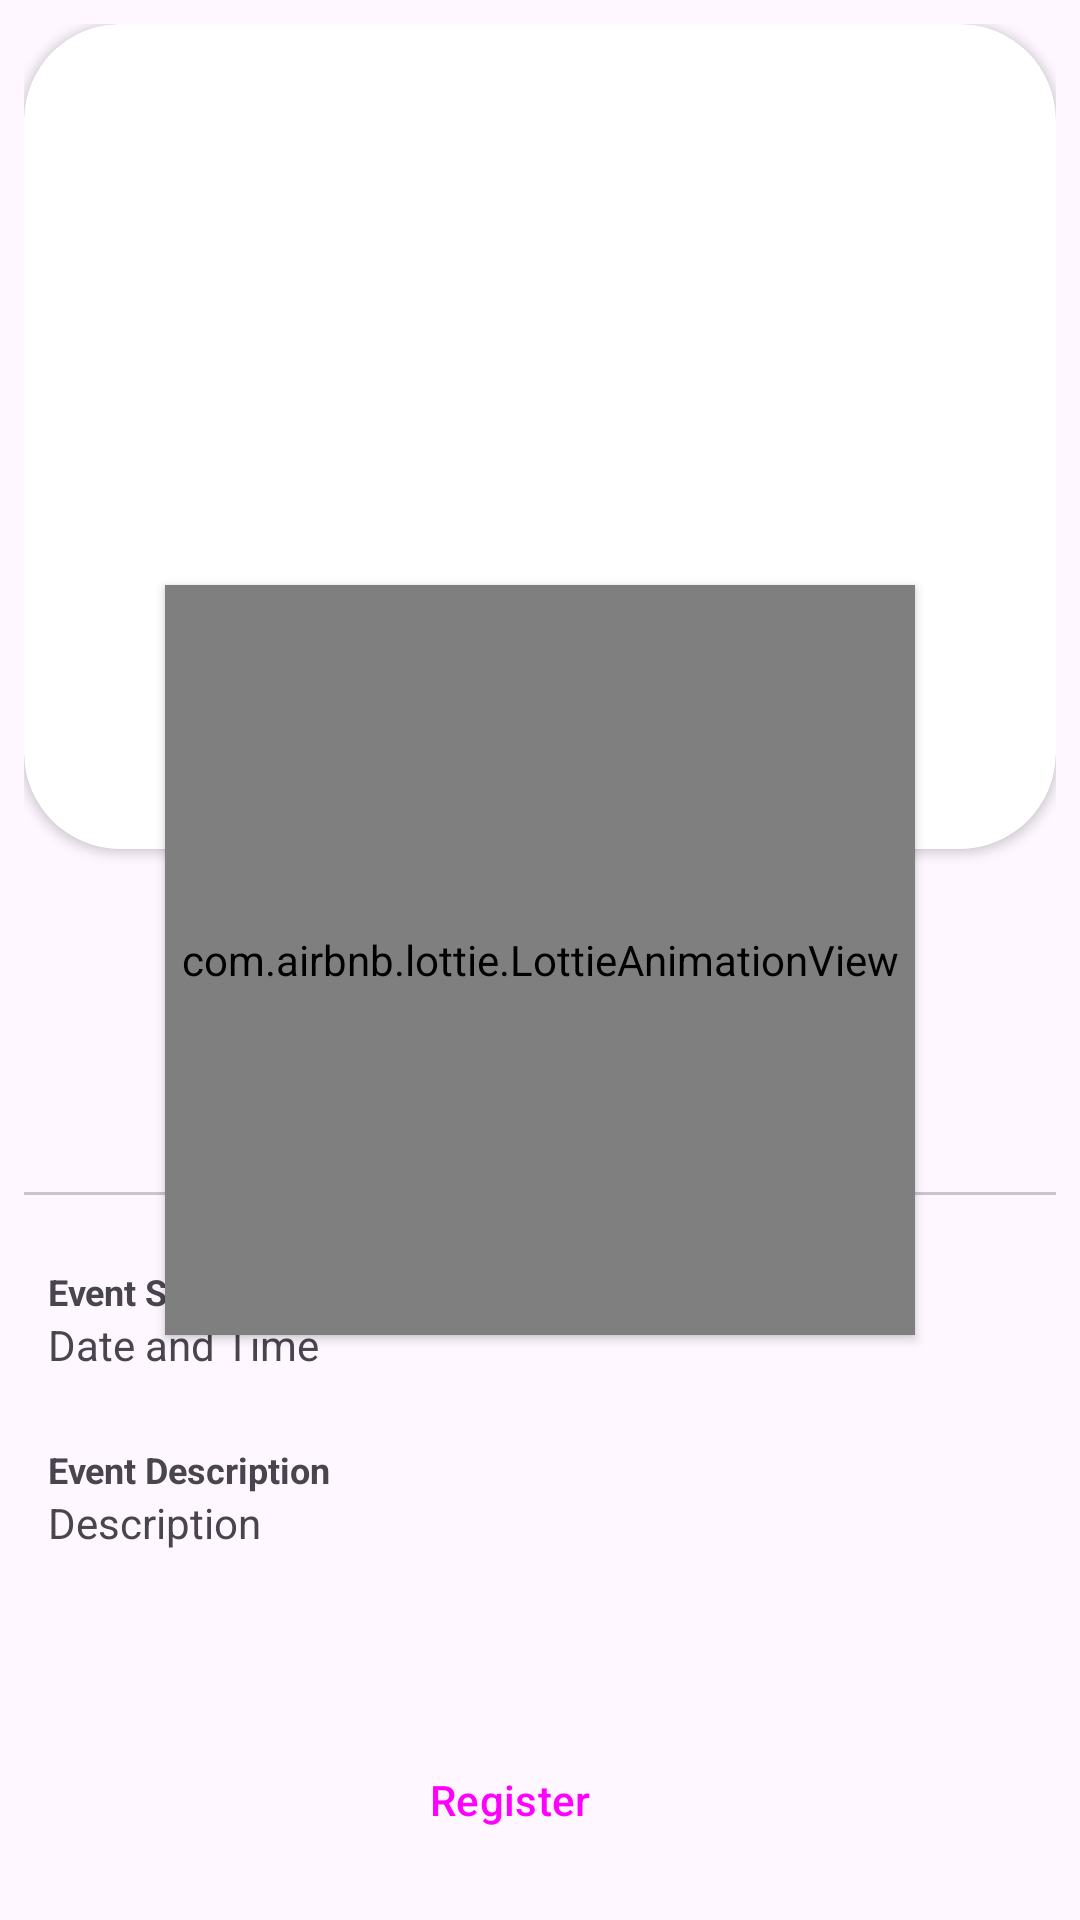

Reconstruct the res/layout file that produces this screen, plus the resources it refers to.
<!-- AndroidManifest.xml: application theme Theme.AndroidFundamentalFirstSubmission -->
<!-- res/layout/activity_detail.xml -->
<?xml version="1.0" encoding="utf-8"?>
<androidx.constraintlayout.widget.ConstraintLayout xmlns:android="http://schemas.android.com/apk/res/android"
  xmlns:app="http://schemas.android.com/apk/res-auto"
  xmlns:tools="http://schemas.android.com/tools"
  android:id="@+id/main"
  android:layout_width="match_parent"
  android:layout_height="match_parent"
  tools:context=".ui.activity.detail.DetailActivity"
  >
  <com.airbnb.lottie.LottieAnimationView
    android:id="@+id/loading"
    android:layout_width="250dp"
    android:layout_height="250dp"
    app:lottie_autoPlay="true"
    app:lottie_loop="true"
    android:elevation="2dp"
    app:lottie_rawRes="@raw/loading_primary"
    app:layout_constraintStart_toStartOf="parent"
    app:layout_constraintEnd_toEndOf="parent"
    app:layout_constraintTop_toTopOf="parent"
    app:layout_constraintBottom_toBottomOf="parent"
    />

  <ScrollView
      android:layout_width="0dp"
      android:layout_height="0dp"
      app:layout_constraintBottom_toTopOf="@+id/registerButton"
      app:layout_constraintEnd_toEndOf="parent"
      app:layout_constraintHorizontal_bias="1.0"
      app:layout_constraintStart_toStartOf="parent"
      app:layout_constraintTop_toTopOf="parent"
      app:layout_constraintVertical_bias="0.0">

    <androidx.constraintlayout.widget.ConstraintLayout
        android:layout_width="match_parent"
        android:layout_height="wrap_content"
        android:layout_margin="8dp">

      <androidx.cardview.widget.CardView
          android:id="@+id/card_image"
          android:layout_width="match_parent"
          android:layout_height="275dp"
          app:cardCornerRadius="32dp"
          app:layout_constraintStart_toStartOf="parent"
          app:layout_constraintTop_toTopOf="parent">

        <ImageView
            android:id="@+id/image_detail"
            android:layout_width="match_parent"
            android:layout_height="match_parent"
            android:contentDescription="@string/content_image"
            android:foreground="@drawable/gradient_background"
            android:src="@drawable/placeholder"
            app:layout_constraintEnd_toEndOf="parent"
            app:layout_constraintStart_toStartOf="parent"
            app:layout_constraintTop_toTopOf="parent" />
      </androidx.cardview.widget.CardView>

      <TextView
          android:id="@+id/detail_title"
          android:layout_width="wrap_content"
          android:layout_height="wrap_content"
          android:layout_marginTop="8dp"
          android:text="@string/title"
          android:textSize="16sp"
          android:textStyle="bold"
          app:layout_constraintEnd_toEndOf="@id/card_image"
          app:layout_constraintStart_toStartOf="@id/card_image"
          app:layout_constraintTop_toBottomOf="@id/card_image" />

      <TextView
          android:id="@+id/detail_owner"
          android:layout_width="wrap_content"
          android:layout_height="wrap_content"
          android:layout_marginTop="8dp"
          android:text="@string/event_owner"
          android:textSize="12sp"
          app:layout_constraintEnd_toEndOf="@id/detail_title"
          app:layout_constraintStart_toStartOf="@id/detail_title"
          app:layout_constraintTop_toBottomOf="@id/detail_title" />

      <LinearLayout
          android:id="@+id/three_spec"
          android:layout_width="wrap_content"
          android:layout_height="wrap_content"
          android:layout_marginTop="28dp"
          android:orientation="horizontal"
          app:layout_constraintEnd_toEndOf="@id/detail_owner"
          app:layout_constraintStart_toStartOf="@id/detail_owner"
          app:layout_constraintTop_toBottomOf="@id/detail_owner">

        <TextView
            android:id="@+id/detail_category"
            android:layout_width="wrap_content"
            android:layout_height="wrap_content"
            android:text="@string/category"
            android:textSize="12sp" />

        <TextView
            android:id="@+id/city_name"
            android:layout_width="wrap_content"
            android:layout_height="wrap_content"
            android:layout_marginHorizontal="12dp"
            android:text="@string/city_name"
            android:textSize="12sp" />

        <TextView
            android:id="@+id/detail_quota"
            android:layout_width="wrap_content"
            android:layout_height="wrap_content"
            android:text="@string/quota"
            android:textSize="12sp" />
      </LinearLayout>

      <com.google.android.material.tabs.TabLayout
          android:id="@+id/tabs"
          android:layout_width="match_parent"
          android:layout_height="1dp"
          android:layout_marginTop="16dp"
          android:contentDescription="@string/spacer"
          app:layout_constraintTop_toBottomOf="@+id/three_spec" />

      <TextView
          android:id="@+id/time_begin_title"
          android:layout_width="wrap_content"
          android:layout_height="wrap_content"
          android:layout_marginStart="8dp"
          android:layout_marginTop="24dp"
          android:text="@string/event_start"
          android:textSize="12sp"
          android:textStyle="bold"
          app:layout_constraintStart_toStartOf="parent"
          app:layout_constraintTop_toBottomOf="@id/tabs" />

      <TextView
          android:id="@+id/detail_time"
          android:layout_width="wrap_content"
          android:layout_height="wrap_content"
          android:layout_marginStart="8dp"
          android:text="@string/date_and_time"
          app:layout_constraintStart_toStartOf="parent"
          app:layout_constraintTop_toBottomOf="@id/time_begin_title" />

      <TextView
          android:id="@+id/event_desc_title"
          android:layout_width="wrap_content"
          android:layout_height="wrap_content"
          android:layout_marginStart="8dp"
          android:layout_marginTop="24dp"
          android:text="@string/event_description"
          android:textSize="12sp"
          android:textStyle="bold"
          app:layout_constraintStart_toStartOf="parent"
          app:layout_constraintTop_toBottomOf="@id/detail_time" />

      <TextView
          android:id="@+id/detail_description"
          android:layout_width="wrap_content"
          android:layout_height="wrap_content"
          android:layout_marginStart="8dp"
          android:text="@string/description"
          app:layout_constraintStart_toStartOf="parent"
          app:layout_constraintTop_toBottomOf="@id/event_desc_title" />
    </androidx.constraintlayout.widget.ConstraintLayout>
  </ScrollView>

  <Button
    android:id="@+id/registerButton"
    android:layout_width="0dp"
    android:layout_height="wrap_content"
    android:text="@string/register"
    android:layout_marginStart="16dp"
    android:layout_marginBottom="16dp"
    style="@style/Widget.Material3.Button.IconButton.Filled"
    app:layout_constraintBottom_toBottomOf="parent"
    app:layout_constraintEnd_toStartOf="@id/favouriteButton"
    app:layout_constraintStart_toStartOf="parent"
    />

  <Button
    android:id="@+id/favouriteButton"
    android:layout_width="wrap_content"
    android:layout_height="wrap_content"
    android:layout_marginBottom="16dp"
    android:layout_marginEnd="16dp"
    style="?attr/materialIconButtonFilledTonalStyle"
    app:icon="@drawable/baseline_favorite_border_24"
    app:layout_constraintBottom_toBottomOf="parent"
    app:layout_constraintEnd_toEndOf="parent"
    app:layout_constraintStart_toEndOf="@id/registerButton"
    />
</androidx.constraintlayout.widget.ConstraintLayout>
<!-- resources referenced by this layout -->
<resources>
  <!-- drawable gradient_background (drawable) -->
  <?xml version="1.0" encoding="utf-8"?>
  <shape xmlns:android="http://schemas.android.com/apk/res/android"
      android:shape="rectangle">
  
      <gradient
          android:angle="0"
          android:startColor="#00000000"
          android:centerColor="#D0FFFFFF"
          android:endColor="#FFFFFF" />
  
  </shape>
  <string name="category">Category</string>
  <string name="city_name">City Name</string>
  <string name="content_image">content image</string>
  <string name="date_and_time">Date and Time</string>
  <string name="description">Description</string>
  <string name="event_description">Event Description</string>
  <string name="event_owner">Event Owner</string>
  <string name="event_start">Event Start</string>
  <string name="quota">Quota</string>
  <string name="register">Register</string>
  <string name="spacer">Spacer</string>
  <string name="title">Title</string>
  <style name="Theme.AndroidFundamentalFirstSubmission" parent="Base.Theme.AndroidFundamentalFirstSubmission" />
  <style name="Base.Theme.AndroidFundamentalFirstSubmission" parent="Theme.Material3.DayNight">
      
      <item name="colorPrimary">@color/colorPrimary</item>
      <item name="colorPrimaryVariant">@color/colorPrimaryVariant</item>
      <item name="colorOnPrimary">@color/colorOnPrimary</item>
  
      
      <item name="colorSecondary">@color/colorSecondary</item>
      <item name="colorSecondaryVariant">@color/colorSecondaryVariant</item>
      <item name="colorOnSecondary">@color/colorOnSecondary</item>
  
      
      <item name="colorSurface">@color/colorSurfaceLight</item>
      <item name="colorOnSurface">@color/colorOnSurfaceLight</item>
  
      
      <item name="colorError">@color/colorError</item>
      <item name="colorOnError">@color/colorOnError</item>
    </style>
  <color name="colorPrimary">#10375C</color>
  <color name="colorPrimaryVariant">#0D2F4B</color>
  <color name="colorOnPrimary">#FFFFFF</color>
  <color name="colorSecondary">#E27A34</color>
  <color name="colorSecondaryVariant">#C56628</color>
  <color name="colorOnSecondary">#FFFFFF</color>
  <color name="colorSurfaceLight">#F4F4F4</color>
  <color name="colorOnSurfaceLight">#333333</color>
  <color name="colorError">#B00020</color>
  <color name="colorOnError">#FFFFFF</color>
</resources>
